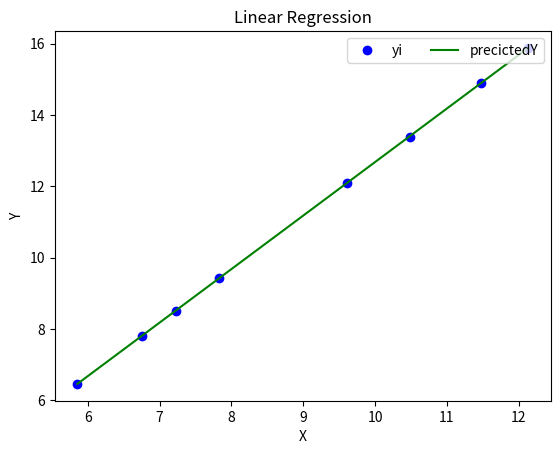

Recreate this plot in Python.
print("Worksheet 3 problem 4")
import numpy as np
import matplotlib.pyplot as plt

x = np.array([57.9,108.2,149.6,227.9,778.1,1428.2,2837.9,4488.9])
y = np.array([88,225,365,687,4329,10753,30660,60150])

x=np.log2(x)
y=np.log2(y)

mymodel = np.poly1d(np.polyfit(x, y, 1))

plt.plot(x, y, 'bo',label='yi')
plt.plot(x,mymodel(x),  label="precictedY", color='green')
plt.xlabel("X")
plt.ylabel("Y")
plt.legend(loc='upper right', ncol=2)
plt.title('Linear Regression')
plt.show()

predictedY=mymodel(x)
ans=np.exp2(mymodel.coefficients)
print(mymodel.coefficients)
print("a is ",ans[0]," \nb is ",ans[1])
